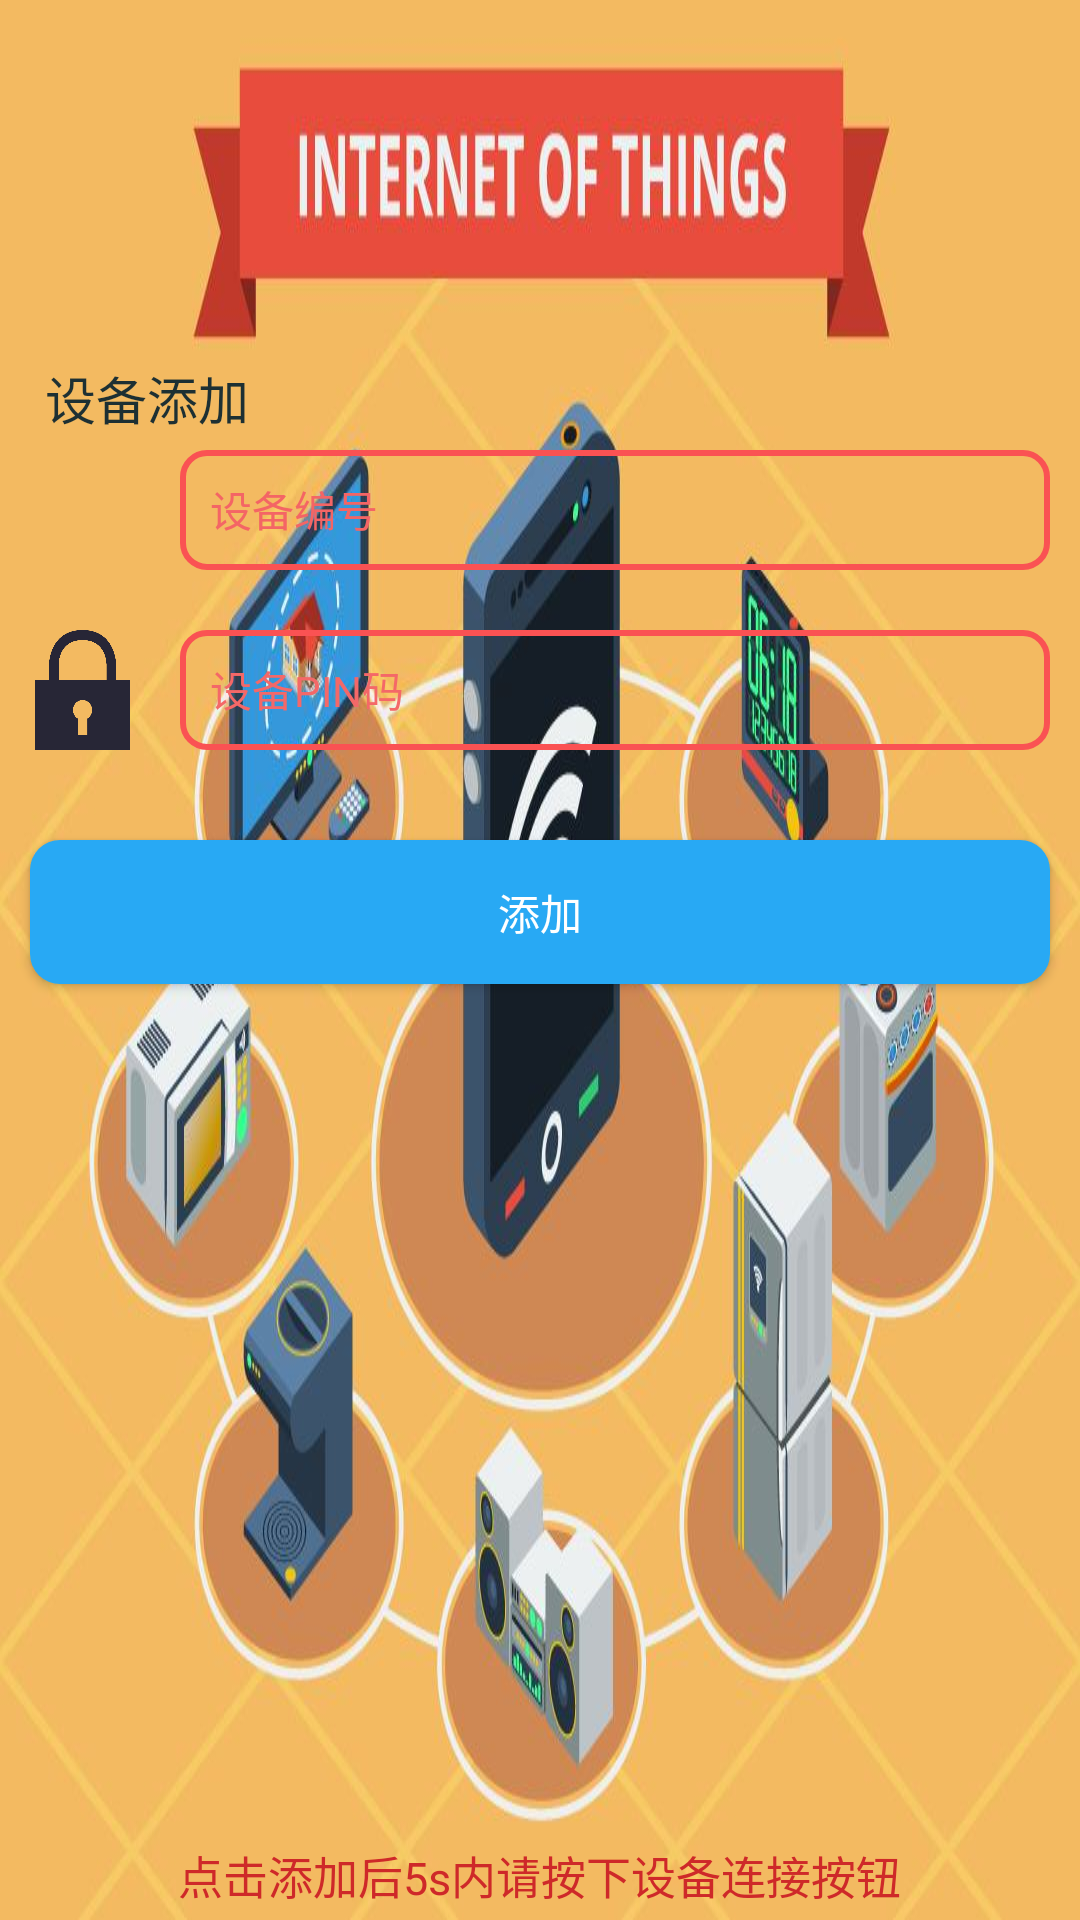

Reconstruct the res/layout file that produces this screen, plus the resources it refers to.
<!-- AndroidManifest.xml: application theme AppTheme -->
<!-- res/layout/activity_smartlife.xml -->
<?xml version="1.0" encoding="utf-8"?>
<RelativeLayout
    tools:context=".LoginActivity"
    android:layout_height="match_parent"
    android:layout_width="match_parent"
    android:background="@drawable/iot"
    xmlns:tools="http://schemas.android.com/tools"
    xmlns:android="http://schemas.android.com/apk/res/android">



    <LinearLayout android:id="@+id/tishi0"
        android:layout_height="wrap_content"
        android:layout_width="390dp"
        android:orientation="horizontal"
        android:layout_marginRight="10dp"
        android:layout_marginLeft="10dp">
    <TextView
        android:layout_width="match_parent"
        android:layout_height="wrap_content"
        android:textColor="#1d3033"
        android:textSize="17sp"
        android:layout_marginTop="120dp"
        android:layout_marginLeft="5dp"
        android:text="设备添加"/>
    </LinearLayout>
    <LinearLayout android:id="@+id/tishi"
        android:layout_height="wrap_content"
        android:layout_width="390dp"

        android:orientation="horizontal"
        android:layout_marginRight="10dp"
        android:layout_marginLeft="10dp"
        android:layout_marginTop="15dp">

    </LinearLayout>

    <LinearLayout
        android:id="@+id/name"
        android:layout_width="match_parent"
        android:layout_height="wrap_content"
        android:layout_marginLeft="10dp"
        android:layout_marginTop="150dp"
        android:layout_marginRight="10dp"
        android:orientation="horizontal">

        <ImageView
            android:id="@+id/imageViewid"
            android:layout_width="35dp"
            android:layout_height="40dp"
            android:src="@drawable/username" />

        <TextView
            android:layout_width="5dp"
            android:layout_height="wrap_content"

            android:layout_marginLeft="10dp"
            android:textColor="#ec0909" />

        <EditText
            android:id="@+id/devicename"
            android:layout_width="match_parent"
            android:layout_height="40dp"
            android:textColorHint="#f46565"
            android:background="@drawable/inputbackgroud"
            android:hint="设备编号"
            android:inputType="text"
            android:padding="10dp"
            android:maxLines="1"
            android:textSize="14sp">

        </EditText>
    </LinearLayout>
    <LinearLayout android:id="@+id/password"
        android:layout_height="wrap_content"
        android:layout_width="match_parent"
        android:orientation="horizontal"
        android:layout_marginRight="10dp"
        android:layout_marginLeft="10dp"
        android:layout_marginTop="20dp"
        android:layout_below="@id/name">
        <ImageView
            android:id="@+id/imageViewpwd"
            android:layout_width="35dp"
            android:layout_height="40dp"
            android:src="@drawable/userpassword" />
        <TextView android:layout_height="wrap_content"
            android:layout_width="5dp"
            android:layout_marginLeft="10dp"

            android:textColor="#f20b0b"/>
        <EditText android:id="@+id/devicepin"
            android:layout_height="40dp"
            android:layout_width="match_parent"
            android:textSize="14sp"
            android:background="@drawable/inputbackgroud"
            android:inputType="textPassword"
            android:textColorHint="#f46868"
            android:padding="10dp"
            android:maxLines="1"
            android:hint="设备PIN码"/>
    </LinearLayout>

    <LinearLayout
        android:id="@+id/sign"
        android:layout_width="match_parent"
        android:layout_height="wrap_content"
        android:layout_alignParentStart="true"
        android:layout_alignParentBottom="true"
        android:layout_marginStart="0dp"
        android:layout_marginTop="131dp"
        android:orientation="horizontal" />

    <Button
        android:id="@+id/button_add"
        android:layout_width="match_parent"
        android:background="@drawable/btn_pressed"
        android:layout_height="wrap_content"
        android:layout_alignParentStart="true"
        android:layout_marginStart="10dp"
        android:textColor="#fff"
        android:layout_marginEnd="10dp"
        android:layout_marginTop="280dp"
        android:text="添加" />

    <TextView
        android:layout_width="wrap_content"
        android:layout_height="wrap_content"
        android:layout_alignParentBottom="true"
        android:layout_marginEnd="10dp"
        android:layout_marginBottom="4dp"
        android:layout_centerHorizontal="true"
        android:textColor="#ce2929"
        android:text="点击添加后5s内请按下设备连接按钮"
        android:textSize="15dp"
        />

</RelativeLayout>
<!-- resources referenced by this layout -->
<resources>
  <!-- drawable btn_pressed (drawable) -->
  <?xml version="1.0" encoding="utf-8"?>
  <selector xmlns:android="http://schemas.android.com/apk/res/android">
      <item
          android:state_pressed="false">
          <shape android:shape="rectangle">
              <solid android:color="#28a9f4"/>
              <corners
                  android:radius="10dp"
                  />
              <padding android:top="1px"/>
          </shape>
      </item>
      <item
          android:state_pressed="true">
          <shape android:shape="rectangle">
              <solid android:color="#a3d0ec"/>
              <corners
                  android:radius="10dp"
                  />
              <padding android:top="1px"/>
          </shape>
      </item>
  </selector>
  <!-- drawable inputbackgroud (drawable) -->
  <?xml version="1.0" encoding="utf-8"?>
  <shape xmlns:android="http://schemas.android.com/apk/res/android"
          android:shape="rectangle">
      <stroke
          android:width="2dp"
          android:color="#fa5253">
      </stroke>
      <corners
          android:radius="8dp"/>
  </shape>
  <!-- drawable iot: jpg bitmap (drawable-xxxhdpi, 74090 bytes) -->
  <!-- drawable userpassword: png bitmap (drawable, 4373 bytes) -->
  <style name="AppTheme" parent="AppTheme.Base">
  
      </style>
  <style name="AppTheme.Base" parent="Theme.AppCompat.Light.NoActionBar">
          <item name="colorPrimary">@color/colorPrimary</item>
          <item name="colorPrimaryDark">@color/colorPrimaryDark</item>
          <item name="colorAccent">@color/colorAccent</item>
      </style>
  <color name="colorPrimary">#98e1a4</color>
  <color name="colorPrimaryDark">#4a7851</color>
  <color name="colorAccent">#D81B60</color>
</resources>
